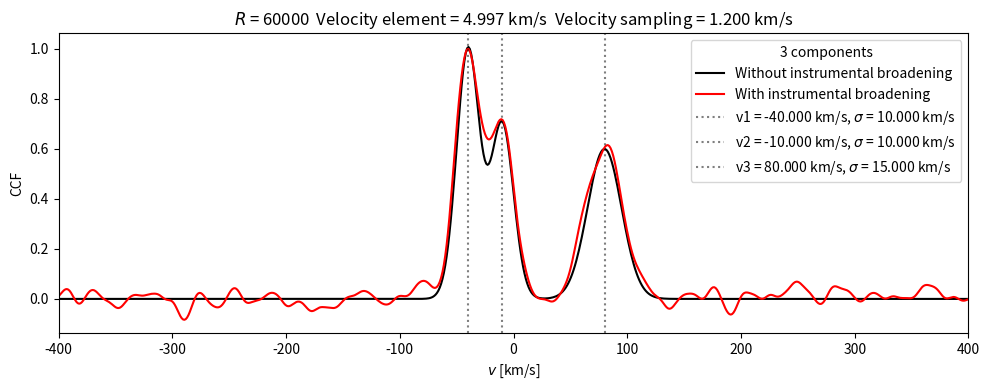

Source code (Python):
#!/usr/bin/python3
'''
Simulation of Cross-Correlation Functions with an arbitrary number of components.
Each component is simulated by a Gaussian.
'''

import numpy as np
import scipy.stats as st
import matplotlib.pyplot as plt 

spectral_resolution = 60000 # Resolving power of the spectrograph
ncomp = 3                   # Number of radial velocity (RV) components in the CCF
vrads = [-40, -10, 80]      # Position of the RV components in km/s
ampls = [1.0, 0.7, 0.6]     # Normalized amplitudes of the RV components (the highest component being at 1.0) 
vsigs = [10, 10, 15]        # Intrinsic broadening of the RV components 
vmin, vmax = -400, 400	    # Velocity range in km/s
noise_offset = 0.0          
noise_amplitude = 0.1

ofn1 = f'ccfgen_{spectral_resolution}_{ncomp}_components.dat'
ofn2 = f'ccfgen_{spectral_resolution}_{ncomp}_components.npy'

velocity_elt = 299792.458/spectral_resolution
dv = round(velocity_elt/4, 1)

nrvs = round((vmax - vmin) /dv)
rvs = np.linspace(vmin, vmax, nrvs)

ccf = np.zeros(nrvs)
for i in range(ncomp):
    ccf +=  ampls[i] * np.sqrt(2*np.pi)*vsigs[i] * st.norm.pdf(rvs, vrads[i], vsigs[i])

noise = noise_offset + noise_amplitude*np.random.randn(nrvs)
noisy_ccf = ccf + noise

broad_kernel = st.norm.pdf(rvs, 0, velocity_elt)
convolved_noisy_ccf = np.convolve(noisy_ccf, broad_kernel, mode='same')
convolved_noisy_ccf /= max(convolved_noisy_ccf)

print(f'The spectral resolution is: {spectral_resolution}')
print(f'The velocity element is:    {velocity_elt:8.3f} km/s')
print(f'The velocity step is:       {dv:8.3f} km/s')

print(f'Velocity range: [{vmin}, {vmax}] km/s')
print(f'Number of velocity points: {nrvs}')

print(f'Output file1:  {ofn1}')
print(f'Output file2:  {ofn2}')
print(f'Control plot: {ofn1.replace(".dat", ".png")}')

data = np.array([rvs, convolved_noisy_ccf])
np.savetxt(ofn1, data.T, fmt='%12.4e')
np.save(ofn2, data)

plt.figure(1, figsize=(10,4), edgecolor='k', facecolor='w', tight_layout=True)
#plt.plot(rvs, noisy_ccf,'-+b')
plt.plot(rvs, ccf,'-k', label='Without instrumental broadening')
plt.plot(rvs, convolved_noisy_ccf,'-r', label='With instrumental broadening')
for i in range(ncomp):
	plt.axvline(x=vrads[i], ls='dotted', color='k', alpha=0.5, label=f'v{i+1} = {vrads[i]:.3f} km/s, $\\sigma$ = {vsigs[i]:.3f} km/s')
plt.xlabel('$v$ [km/s]')
plt.ylabel('CCF')
plt.legend(title=f'{ncomp} components')
plt.title(f'$R$ = {spectral_resolution}  Velocity element = {velocity_elt:.3f} km/s  Velocity sampling = {dv:.3f} km/s')
plt.xlim(vmin, vmax)
plt.savefig(ofn1.replace('.dat', '.png'))
plt.show()
